The GitHub repository sam-atil/Pokemon_ShinyHunter contains a labelled image folder "final" with 60 categories: Abra, Abra shiny, Bellsprout, Bellsprout shiny, Caterpie, Caterpie shiny, Clefairy, Clefairy shiny, Ditto, Ditto shiny, Drowzee, Drowzee shiny, Ekans, Ekans shiny, Geodude, Geodude shiny, Growlithe, Growlithe shiny, Hoothoot, Hoothoot shiny, Hoppip, Hoppip shiny, Kakuna, Kakuna shiny, Ledyba, Ledyba shiny, Mareep, Mareep shiny, Meowth, Meowth shiny, Metapod, Metapod shiny, Nidoran female, Nidoran female shiny, Nidoran male, Nidoran male shiny, Pidgey, Pidgey shiny, Pikachu, Pikachu shiny, Rattata, Rattata shiny, Sentret, Sentret shiny, Spearow, Spearow shiny, Spinarak, Spinarak shiny, Stantler, Stantler shiny, Vulpix, Vulpix shiny, Weedle, Weedle shiny, Wooper, Wooper shiny, Yanma, Yanma shiny, Zubat, Zubat shiny. Examples follow, each with its label.

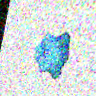
Label: Ditto shiny

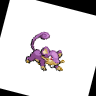
Label: Rattata

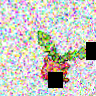
Label: Hoppip

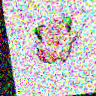
Label: Clefairy shiny

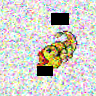
Label: Caterpie shiny

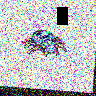
Label: Spinarak shiny
